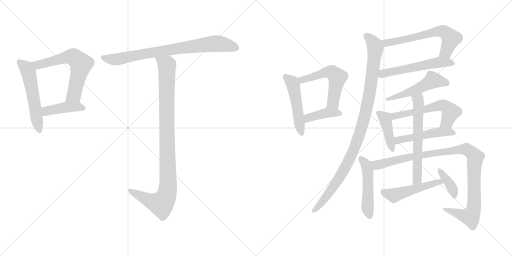
t = 0.00 s
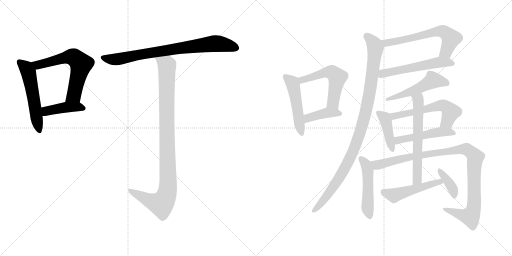
t = 2.96 s
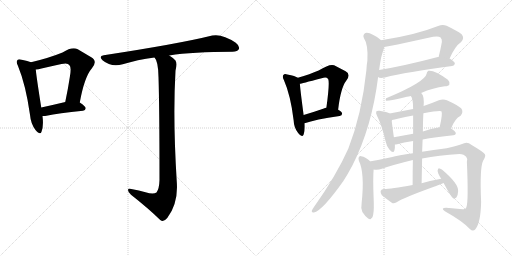
t = 5.93 s
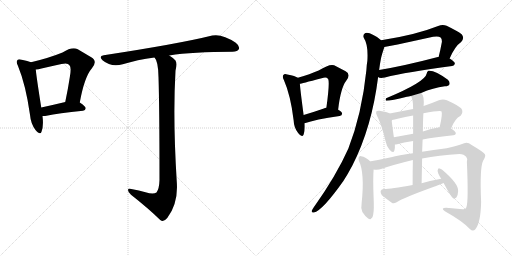
t = 8.89 s
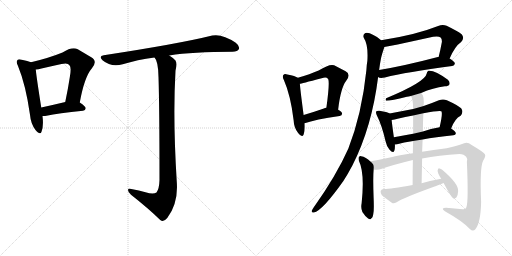
t = 11.86 s
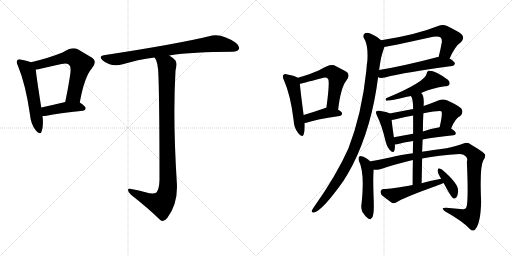
t = 14.82 s

The animated SVG that drew these frames (rendered in a browser with its animation timeline set to each time). Animation: 20 CSS @keyframes rules; one cycle of 14.82 s.

<svg version="1.1" viewBox="0 0 2048 1024" xmlns="http://www.w3.org/2000/svg">
  <g stroke="lightgray" stroke-dasharray="1,1" stroke-width="1" transform="scale(4, 4)">
    <line x1="0" y1="0" x2="256" y2="256"></line>
    <line x1="256" y1="0" x2="0" y2="256"></line>
    <line x1="128" y1="0" x2="128" y2="256"></line>
    <line x1="0" y1="128" x2="256" y2="128"></line>
    <line x1="256" y1="0" x2="512" y2="256"></line>
    <line x1="512" y1="0" x2="256" y2="256"></line>
    <line x1="384" y1="0" x2="384" y2="256"></line>
    <line x1="256" y1="128" x2="512" y2="128"></line>
  </g>
<g transform="scale(1, -1) translate(0, -850)">
   <style type="text/css">
    @keyframes keyframes0 {
      from {
       stroke: black;
       stroke-dashoffset: 547;
       stroke-width: 128;
       }
       64% {
       animation-timing-function: step-end;
       stroke: black;
       stroke-dashoffset: 0;
       stroke-width: 128;
       }
       to {
       stroke: black;
       stroke-width: 1024;
       }
       }
       #make-me-a-hanzi-animation-0 {
         animation: keyframes0 0.695150s both;
         animation-delay: 0.000000s;
         animation-timing-function: linear;
       }
    @keyframes keyframes1 {
      from {
       stroke: black;
       stroke-dashoffset: 626;
       stroke-width: 128;
       }
       67% {
       animation-timing-function: step-end;
       stroke: black;
       stroke-dashoffset: 0;
       stroke-width: 128;
       }
       to {
       stroke: black;
       stroke-width: 1024;
       }
       }
       #make-me-a-hanzi-animation-1 {
         animation: keyframes1 0.759440s both;
         animation-delay: 0.695150s;
         animation-timing-function: linear;
       }
    @keyframes keyframes2 {
      from {
       stroke: black;
       stroke-dashoffset: 425;
       stroke-width: 128;
       }
       58% {
       animation-timing-function: step-end;
       stroke: black;
       stroke-dashoffset: 0;
       stroke-width: 128;
       }
       to {
       stroke: black;
       stroke-width: 1024;
       }
       }
       #make-me-a-hanzi-animation-2 {
         animation: keyframes2 0.595866s both;
         animation-delay: 1.454590s;
         animation-timing-function: linear;
       }
    @keyframes keyframes3 {
      from {
       stroke: black;
       stroke-dashoffset: 795;
       stroke-width: 128;
       }
       72% {
       animation-timing-function: step-end;
       stroke: black;
       stroke-dashoffset: 0;
       stroke-width: 128;
       }
       to {
       stroke: black;
       stroke-width: 1024;
       }
       }
       #make-me-a-hanzi-animation-3 {
         animation: keyframes3 0.896973s both;
         animation-delay: 2.050456s;
         animation-timing-function: linear;
       }
    @keyframes keyframes4 {
      from {
       stroke: black;
       stroke-dashoffset: 1006;
       stroke-width: 128;
       }
       77% {
       animation-timing-function: step-end;
       stroke: black;
       stroke-dashoffset: 0;
       stroke-width: 128;
       }
       to {
       stroke: black;
       stroke-width: 1024;
       }
       }
       #make-me-a-hanzi-animation-4 {
         animation: keyframes4 1.068685s both;
         animation-delay: 2.947429s;
         animation-timing-function: linear;
       }
    @keyframes keyframes5 {
      from {
       stroke: black;
       stroke-dashoffset: 496;
       stroke-width: 128;
       }
       62% {
       animation-timing-function: step-end;
       stroke: black;
       stroke-dashoffset: 0;
       stroke-width: 128;
       }
       to {
       stroke: black;
       stroke-width: 1024;
       }
       }
       #make-me-a-hanzi-animation-5 {
         animation: keyframes5 0.653646s both;
         animation-delay: 4.016114s;
         animation-timing-function: linear;
       }
    @keyframes keyframes6 {
      from {
       stroke: black;
       stroke-dashoffset: 548;
       stroke-width: 128;
       }
       64% {
       animation-timing-function: step-end;
       stroke: black;
       stroke-dashoffset: 0;
       stroke-width: 128;
       }
       to {
       stroke: black;
       stroke-width: 1024;
       }
       }
       #make-me-a-hanzi-animation-6 {
         animation: keyframes6 0.695964s both;
         animation-delay: 4.669760s;
         animation-timing-function: linear;
       }
    @keyframes keyframes7 {
      from {
       stroke: black;
       stroke-dashoffset: 403;
       stroke-width: 128;
       }
       57% {
       animation-timing-function: step-end;
       stroke: black;
       stroke-dashoffset: 0;
       stroke-width: 128;
       }
       to {
       stroke: black;
       stroke-width: 1024;
       }
       }
       #make-me-a-hanzi-animation-7 {
         animation: keyframes7 0.577962s both;
         animation-delay: 5.365724s;
         animation-timing-function: linear;
       }
    @keyframes keyframes8 {
      from {
       stroke: black;
       stroke-dashoffset: 628;
       stroke-width: 128;
       }
       67% {
       animation-timing-function: step-end;
       stroke: black;
       stroke-dashoffset: 0;
       stroke-width: 128;
       }
       to {
       stroke: black;
       stroke-width: 1024;
       }
       }
       #make-me-a-hanzi-animation-8 {
         animation: keyframes8 0.761068s both;
         animation-delay: 5.943686s;
         animation-timing-function: linear;
       }
    @keyframes keyframes9 {
      from {
       stroke: black;
       stroke-dashoffset: 552;
       stroke-width: 128;
       }
       64% {
       animation-timing-function: step-end;
       stroke: black;
       stroke-dashoffset: 0;
       stroke-width: 128;
       }
       to {
       stroke: black;
       stroke-width: 1024;
       }
       }
       #make-me-a-hanzi-animation-9 {
         animation: keyframes9 0.699219s both;
         animation-delay: 6.704754s;
         animation-timing-function: linear;
       }
    @keyframes keyframes10 {
      from {
       stroke: black;
       stroke-dashoffset: 1024;
       stroke-width: 128;
       }
       77% {
       animation-timing-function: step-end;
       stroke: black;
       stroke-dashoffset: 0;
       stroke-width: 128;
       }
       to {
       stroke: black;
       stroke-width: 1024;
       }
       }
       #make-me-a-hanzi-animation-10 {
         animation: keyframes10 1.083333s both;
         animation-delay: 7.403973s;
         animation-timing-function: linear;
       }
    @keyframes keyframes11 {
      from {
       stroke: black;
       stroke-dashoffset: 513;
       stroke-width: 128;
       }
       63% {
       animation-timing-function: step-end;
       stroke: black;
       stroke-dashoffset: 0;
       stroke-width: 128;
       }
       to {
       stroke: black;
       stroke-width: 1024;
       }
       }
       #make-me-a-hanzi-animation-11 {
         animation: keyframes11 0.667480s both;
         animation-delay: 8.487306s;
         animation-timing-function: linear;
       }
    @keyframes keyframes12 {
      from {
       stroke: black;
       stroke-dashoffset: 419;
       stroke-width: 128;
       }
       58% {
       animation-timing-function: step-end;
       stroke: black;
       stroke-dashoffset: 0;
       stroke-width: 128;
       }
       to {
       stroke: black;
       stroke-width: 1024;
       }
       }
       #make-me-a-hanzi-animation-12 {
         animation: keyframes12 0.590983s both;
         animation-delay: 9.154786s;
         animation-timing-function: linear;
       }
    @keyframes keyframes13 {
      from {
       stroke: black;
       stroke-dashoffset: 575;
       stroke-width: 128;
       }
       65% {
       animation-timing-function: step-end;
       stroke: black;
       stroke-dashoffset: 0;
       stroke-width: 128;
       }
       to {
       stroke: black;
       stroke-width: 1024;
       }
       }
       #make-me-a-hanzi-animation-13 {
         animation: keyframes13 0.717936s both;
         animation-delay: 9.745769s;
         animation-timing-function: linear;
       }
    @keyframes keyframes14 {
      from {
       stroke: black;
       stroke-dashoffset: 495;
       stroke-width: 128;
       }
       62% {
       animation-timing-function: step-end;
       stroke: black;
       stroke-dashoffset: 0;
       stroke-width: 128;
       }
       to {
       stroke: black;
       stroke-width: 1024;
       }
       }
       #make-me-a-hanzi-animation-14 {
         animation: keyframes14 0.652832s both;
         animation-delay: 10.463705s;
         animation-timing-function: linear;
       }
    @keyframes keyframes15 {
      from {
       stroke: black;
       stroke-dashoffset: 493;
       stroke-width: 128;
       }
       62% {
       animation-timing-function: step-end;
       stroke: black;
       stroke-dashoffset: 0;
       stroke-width: 128;
       }
       to {
       stroke: black;
       stroke-width: 1024;
       }
       }
       #make-me-a-hanzi-animation-15 {
         animation: keyframes15 0.651204s both;
         animation-delay: 11.116537s;
         animation-timing-function: linear;
       }
    @keyframes keyframes16 {
      from {
       stroke: black;
       stroke-dashoffset: 1027;
       stroke-width: 128;
       }
       77% {
       animation-timing-function: step-end;
       stroke: black;
       stroke-dashoffset: 0;
       stroke-width: 128;
       }
       to {
       stroke: black;
       stroke-width: 1024;
       }
       }
       #make-me-a-hanzi-animation-16 {
         animation: keyframes16 1.085775s both;
         animation-delay: 11.767741s;
         animation-timing-function: linear;
       }
    @keyframes keyframes17 {
      from {
       stroke: black;
       stroke-dashoffset: 620;
       stroke-width: 128;
       }
       67% {
       animation-timing-function: step-end;
       stroke: black;
       stroke-dashoffset: 0;
       stroke-width: 128;
       }
       to {
       stroke: black;
       stroke-width: 1024;
       }
       }
       #make-me-a-hanzi-animation-17 {
         animation: keyframes17 0.754557s both;
         animation-delay: 12.853516s;
         animation-timing-function: linear;
       }
    @keyframes keyframes18 {
      from {
       stroke: black;
       stroke-dashoffset: 499;
       stroke-width: 128;
       }
       62% {
       animation-timing-function: step-end;
       stroke: black;
       stroke-dashoffset: 0;
       stroke-width: 128;
       }
       to {
       stroke: black;
       stroke-width: 1024;
       }
       }
       #make-me-a-hanzi-animation-18 {
         animation: keyframes18 0.656087s both;
         animation-delay: 13.608073s;
         animation-timing-function: linear;
       }
    @keyframes keyframes19 {
      from {
       stroke: black;
       stroke-dashoffset: 377;
       stroke-width: 128;
       }
       55% {
       animation-timing-function: step-end;
       stroke: black;
       stroke-dashoffset: 0;
       stroke-width: 128;
       }
       to {
       stroke: black;
       stroke-width: 1024;
       }
       }
       #make-me-a-hanzi-animation-19 {
         animation: keyframes19 0.556803s both;
         animation-delay: 14.264160s;
         animation-timing-function: linear;
       }
</style>
<path d="M 124.0 601.0 Q 112.0 607.0 87.0 611.0 Q 74.0 615.0 70.0 610.0 Q 63.0 603.0 72.0 586.0 Q 103.0 511.0 120.0 391.0 Q 123.0 355.0 142.0 330.0 Q 161.0 308.0 166.0 323.0 Q 175.0 345.0 170.0 386.0 L 165.0 420.0 Q 146.0 541.0 143.0 572.0 C 141.0 594.0 141.0 594.0 124.0 601.0 Z" fill="lightgray"></path> 
<path d="M 319.0 440.0 Q 338.0 543.0 367.0 576.0 Q 392.0 606.0 365.0 621.0 Q 343.0 634.0 311.0 653.0 Q 289.0 665.0 250.0 640.0 Q 196.0 618.0 124.0 601.0 C 95.0 594.0 113.0 568.0 143.0 572.0 Q 153.0 573.0 166.0 576.0 Q 209.0 586.0 246.0 594.0 Q 271.0 600.0 277.0 590.0 Q 287.0 583.0 279.0 540.0 Q 272.0 494.0 261.0 442.0 C 255.0 413.0 313.0 411.0 319.0 440.0 Z" fill="lightgray"></path> 
<path d="M 170.0 386.0 Q 177.0 385.0 186.0 387.0 Q 232.0 397.0 332.0 407.0 Q 342.0 408.0 343.0 417.0 Q 343.0 424.0 319.0 440.0 C 302.0 452.0 290.0 449.0 261.0 442.0 Q 207.0 429.0 165.0 420.0 C 136.0 414.0 140.0 388.0 170.0 386.0 Z" fill="lightgray"></path> 
<path d="M 677.0 628.0 Q 771.0 643.0 930.0 643.0 Q 951.0 644.0 955.0 653.0 Q 961.0 665.0 943.0 679.0 Q 889.0 716.0 849.0 708.0 Q 716.0 675.0 415.0 629.0 Q 393.0 626.0 410.0 609.0 Q 446.0 579.0 491.0 593.0 Q 549.0 611.0 618.0 620.0 L 677.0 628.0 Z" fill="lightgray"></path> 
<path d="M 582.0 81.0 Q 557.0 88.0 525.0 94.0 Q 512.0 98.0 512.0 90.0 Q 512.0 81.0 524.0 71.0 Q 594.0 16.0 641.0 -30.0 Q 654.0 -40.0 669.0 -22.0 Q 714.0 38.0 707.0 124.0 Q 691.0 377.0 702.0 567.0 Q 709.0 597.0 702.0 608.0 Q 695.0 617.0 677.0 628.0 C 653.0 646.0 605.0 647.0 618.0 620.0 Q 633.0 605.0 634.0 542.0 Q 638.0 418.0 638.0 131.0 Q 637.0 94.0 626.0 80.0 Q 613.0 71.0 582.0 81.0 Z" fill="lightgray"></path> 
<path d="M 1191.5 539.0 Q 1181.5 546.0 1149.5 552.0 Q 1137.5 556.0 1134.5 551.0 Q 1127.5 545.0 1135.5 530.0 Q 1162.5 469.0 1174.5 369.0 Q 1175.5 339.0 1192.5 318.0 Q 1208.5 297.0 1214.5 312.0 Q 1220.5 328.0 1218.5 357.0 L 1214.5 390.0 Q 1201.5 487.0 1199.5 515.0 C 1197.5 536.0 1197.5 536.0 1191.5 539.0 Z" fill="lightgray"></path> 
<path d="M 1352.5 411.0 Q 1362.5 499.0 1385.5 528.0 Q 1404.5 553.0 1382.5 565.0 L 1336.5 589.0 Q 1318.5 596.0 1274.5 568.0 Q 1240.5 553.0 1191.5 539.0 C 1162.5 531.0 1170.5 509.0 1199.5 515.0 Q 1202.5 515.0 1286.5 537.0 Q 1305.5 543.0 1311.5 535.0 Q 1320.5 528.0 1305.5 419.0 C 1301.5 389.0 1348.5 381.0 1352.5 411.0 Z" fill="lightgray"></path> 
<path d="M 1218.5 357.0 Q 1260.5 372.0 1358.5 386.0 Q 1368.5 387.0 1368.5 396.0 Q 1368.5 402.0 1352.5 411.0 C 1329.5 424.0 1329.5 424.0 1305.5 419.0 Q 1299.5 418.0 1295.5 416.0 Q 1249.5 400.0 1214.5 390.0 C 1185.5 382.0 1190.5 347.0 1218.5 357.0 Z" fill="lightgray"></path> 
<path d="M 1798.5 616.0 Q 1819.5 665.0 1844.5 682.0 Q 1859.5 698.0 1846.5 713.0 Q 1831.5 725.0 1786.5 747.0 Q 1770.5 754.0 1752.5 746.0 Q 1662.5 710.0 1524.5 689.0 C 1494.5 684.0 1507.5 657.0 1537.5 662.0 Q 1546.5 662.0 1732.5 703.0 Q 1754.5 707.0 1762.5 700.0 Q 1768.5 694.0 1767.5 682.0 Q 1761.5 649.0 1754.5 622.0 C 1747.5 593.0 1786.5 589.0 1798.5 616.0 Z" fill="lightgray"></path> 
<path d="M 1512.5 542.0 Q 1518.5 536.0 1539.5 540.0 Q 1624.5 562.0 1808.5 586.0 Q 1818.5 587.0 1819.5 596.0 Q 1819.5 603.0 1798.5 616.0 L 1754.5 622.0 Q 1750.5 623.0 1747.5 621.0 Q 1618.5 587.0 1516.5 570.0 C 1486.5 565.0 1484.5 553.0 1512.5 542.0 Z" fill="lightgray"></path> 
<path d="M 1524.5 689.0 Q 1511.5 702.0 1491.5 711.0 Q 1473.5 721.0 1461.5 718.0 Q 1449.5 711.0 1455.5 698.0 Q 1473.5 671.0 1469.5 607.0 Q 1466.5 591.0 1465.5 569.0 Q 1447.5 395.0 1393.5 256.0 Q 1345.5 148.0 1254.5 20.0 Q 1250.5 14.0 1247.5 8.0 Q 1244.5 -2.0 1255.5 0.0 Q 1288.5 6.0 1373.5 126.0 Q 1391.5 154.0 1409.5 188.0 Q 1487.5 341.0 1512.5 542.0 L 1516.5 570.0 Q 1519.5 594.0 1523.5 614.0 Q 1526.5 630.0 1537.5 662.0 C 1541.5 676.0 1541.5 676.0 1524.5 689.0 Z" fill="lightgray"></path> 
<path d="M 1684.5 478.0 Q 1732.5 499.0 1779.5 505.0 Q 1794.5 505.0 1797.5 512.0 Q 1801.5 521.0 1791.5 531.0 Q 1739.5 570.0 1713.5 567.0 Q 1707.5 564.0 1706.5 555.0 Q 1700.5 522.0 1544.5 457.0 Q 1540.5 450.0 1544.5 447.0 Q 1565.5 447.0 1627.5 463.0 Q 1633.5 464.0 1643.5 466.0 L 1684.5 478.0 Z" fill="lightgray"></path> 
<path d="M 1558.5 396.0 Q 1549.5 402.0 1518.5 407.0 Q 1508.5 408.0 1505.5 405.0 Q 1501.5 399.0 1508.5 386.0 Q 1527.5 349.0 1542.5 284.0 Q 1546.5 265.0 1557.5 252.0 Q 1573.5 234.0 1577.5 248.0 Q 1580.5 257.0 1579.5 272.0 L 1575.5 301.0 Q 1568.5 350.0 1566.5 370.0 C 1564.5 393.0 1564.5 393.0 1558.5 396.0 Z" fill="lightgray"></path> 
<path d="M 1804.5 336.0 Q 1819.5 376.0 1842.5 387.0 Q 1855.5 403.0 1844.5 417.0 Q 1831.5 429.0 1787.5 449.0 Q 1772.5 456.0 1755.5 449.0 Q 1724.5 436.0 1694.5 426.0 L 1652.5 414.0 L 1558.5 396.0 C 1529.5 390.0 1536.5 366.0 1566.5 370.0 Q 1578.5 371.0 1590.5 375.0 Q 1620.5 382.0 1652.5 388.0 L 1693.5 397.0 Q 1759.5 410.0 1765.5 405.0 Q 1771.5 396.0 1758.5 341.0 C 1751.5 312.0 1793.5 308.0 1804.5 336.0 Z" fill="lightgray"></path> 
<path d="M 1690.5 292.0 Q 1741.5 302.0 1813.5 309.0 Q 1822.5 310.0 1823.5 317.0 Q 1823.5 323.0 1804.5 336.0 C 1789.5 347.0 1788.5 346.0 1758.5 341.0 Q 1722.5 335.0 1691.5 324.0 L 1652.5 315.0 L 1575.5 301.0 C 1545.5 296.0 1549.5 269.0 1579.5 272.0 Q 1583.5 272.0 1588.5 273.0 Q 1613.5 280.0 1652.5 286.0 L 1690.5 292.0 Z" fill="lightgray"></path> 
<path d="M 1481.5 204.0 Q 1463.5 222.0 1444.5 225.0 Q 1440.5 228.0 1435.5 222.0 Q 1432.5 218.0 1435.5 207.0 Q 1459.5 159.0 1446.5 37.0 Q 1442.5 18.0 1449.5 2.0 Q 1459.5 -14.0 1472.5 -24.0 Q 1482.5 -31.0 1485.5 -23.0 Q 1491.5 -20.0 1493.5 -3.0 Q 1496.5 10.0 1494.5 58.0 Q 1491.5 139.0 1494.5 172.0 C 1495.5 191.0 1495.5 191.0 1481.5 204.0 Z" fill="lightgray"></path> 
<path d="M 1688.5 216.0 Q 1755.5 229.0 1837.5 234.0 Q 1856.5 233.0 1864.5 223.0 Q 1871.5 216.0 1867.5 203.0 Q 1874.5 44.0 1865.5 21.0 Q 1862.5 11.0 1850.5 13.0 Q 1819.5 16.0 1784.5 19.0 Q 1760.5 19.0 1779.5 5.0 Q 1849.5 -34.0 1879.5 -66.0 Q 1891.5 -78.0 1901.5 -67.0 Q 1922.5 -42.0 1924.5 42.0 Q 1918.5 180.0 1932.5 207.0 Q 1944.5 226.0 1939.5 233.0 Q 1932.5 243.0 1886.5 270.0 Q 1870.5 283.0 1856.5 277.0 Q 1831.5 267.0 1786.5 257.0 Q 1731.5 250.0 1688.5 243.0 L 1651.5 237.0 Q 1593.5 230.0 1564.5 221.0 Q 1518.5 211.0 1483.5 205.0 Q 1482.5 205.0 1481.5 204.0 C 1452.5 198.0 1464.5 171.0 1494.5 172.0 Q 1510.5 169.0 1527.5 175.0 Q 1569.5 190.0 1651.5 210.0 L 1688.5 216.0 Z" fill="lightgray"></path> 
<path d="M 1686.5 117.0 Q 1687.5 169.0 1688.5 216.0 L 1688.5 243.0 L 1690.5 292.0 L 1691.5 324.0 Q 1691.5 363.0 1693.5 397.0 L 1694.5 426.0 Q 1697.5 465.0 1686.5 476.0 L 1684.5 478.0 C 1667.5 503.0 1630.5 493.0 1643.5 466.0 Q 1652.5 457.0 1652.5 414.0 L 1652.5 388.0 L 1652.5 315.0 L 1652.5 286.0 Q 1651.5 264.0 1651.5 237.0 L 1651.5 210.0 Q 1650.5 167.0 1650.5 110.0 C 1650.5 80.0 1685.5 87.0 1686.5 117.0 Z" fill="lightgray"></path> 
<path d="M 1764.5 135.0 Q 1724.5 128.0 1686.5 117.0 L 1650.5 110.0 Q 1562.5 94.0 1535.5 94.0 Q 1525.5 94.0 1522.5 86.0 Q 1521.5 76.0 1527.5 69.0 Q 1543.5 56.0 1568.5 38.0 Q 1575.5 35.0 1586.5 41.0 Q 1613.5 59.0 1738.5 104.0 Q 1741.5 105.0 1774.5 118.0 C 1802.5 129.0 1794.5 140.0 1764.5 135.0 Z" fill="lightgray"></path> 
<path d="M 1774.5 118.0 Q 1804.5 61.0 1813.5 56.0 Q 1819.5 55.0 1825.5 60.0 Q 1831.5 67.0 1832.5 85.0 Q 1835.5 115.0 1767.5 172.0 Q 1760.5 176.0 1755.5 177.0 Q 1751.5 176.0 1750.5 168.0 Q 1749.5 159.0 1764.5 135.0 L 1774.5 118.0 Z" fill="lightgray"></path> 
      <clipPath id="make-me-a-hanzi-clip-0">
      <path d="M 124.0 601.0 Q 112.0 607.0 87.0 611.0 Q 74.0 615.0 70.0 610.0 Q 63.0 603.0 72.0 586.0 Q 103.0 511.0 120.0 391.0 Q 123.0 355.0 142.0 330.0 Q 161.0 308.0 166.0 323.0 Q 175.0 345.0 170.0 386.0 L 165.0 420.0 Q 146.0 541.0 143.0 572.0 C 141.0 594.0 141.0 594.0 124.0 601.0 Z" fill="lightgray"></path>
      </clipPath>
      <path clip-path="url(#make-me-a-hanzi-clip-0)" d="M 77.0 603.0 L 102.0 582.0 L 115.0 557.0 L 155.0 330.0 " fill="none" id="make-me-a-hanzi-animation-0" stroke-dasharray="419 838" stroke-linecap="round"></path>

      <clipPath id="make-me-a-hanzi-clip-1">
      <path d="M 319.0 440.0 Q 338.0 543.0 367.0 576.0 Q 392.0 606.0 365.0 621.0 Q 343.0 634.0 311.0 653.0 Q 289.0 665.0 250.0 640.0 Q 196.0 618.0 124.0 601.0 C 95.0 594.0 113.0 568.0 143.0 572.0 Q 153.0 573.0 166.0 576.0 Q 209.0 586.0 246.0 594.0 Q 271.0 600.0 277.0 590.0 Q 287.0 583.0 279.0 540.0 Q 272.0 494.0 261.0 442.0 C 255.0 413.0 313.0 411.0 319.0 440.0 Z" fill="lightgray"></path>
      </clipPath>
      <path clip-path="url(#make-me-a-hanzi-clip-1)" d="M 133.0 600.0 L 157.0 591.0 L 271.0 623.0 L 295.0 621.0 L 314.0 606.0 L 324.0 594.0 L 298.0 475.0 L 268.0 448.0 " fill="none" id="make-me-a-hanzi-animation-1" stroke-dasharray="498 996" stroke-linecap="round"></path>

      <clipPath id="make-me-a-hanzi-clip-2">
      <path d="M 170.0 386.0 Q 177.0 385.0 186.0 387.0 Q 232.0 397.0 332.0 407.0 Q 342.0 408.0 343.0 417.0 Q 343.0 424.0 319.0 440.0 C 302.0 452.0 290.0 449.0 261.0 442.0 Q 207.0 429.0 165.0 420.0 C 136.0 414.0 140.0 388.0 170.0 386.0 Z" fill="lightgray"></path>
      </clipPath>
      <path clip-path="url(#make-me-a-hanzi-clip-2)" d="M 174.0 392.0 L 185.0 406.0 L 258.0 421.0 L 311.0 423.0 L 334.0 416.0 " fill="none" id="make-me-a-hanzi-animation-2" stroke-dasharray="297 594" stroke-linecap="round"></path>

      <clipPath id="make-me-a-hanzi-clip-3">
      <path d="M 677.0 628.0 Q 771.0 643.0 930.0 643.0 Q 951.0 644.0 955.0 653.0 Q 961.0 665.0 943.0 679.0 Q 889.0 716.0 849.0 708.0 Q 716.0 675.0 415.0 629.0 Q 393.0 626.0 410.0 609.0 Q 446.0 579.0 491.0 593.0 Q 549.0 611.0 618.0 620.0 L 677.0 628.0 Z" fill="lightgray"></path>
      </clipPath>
      <path clip-path="url(#make-me-a-hanzi-clip-3)" d="M 412.0 619.0 L 437.0 613.0 L 478.0 614.0 L 585.0 637.0 L 859.0 676.0 L 895.0 673.0 L 943.0 659.0 " fill="none" id="make-me-a-hanzi-animation-3" stroke-dasharray="667 1334" stroke-linecap="round"></path>

      <clipPath id="make-me-a-hanzi-clip-4">
      <path d="M 582.0 81.0 Q 557.0 88.0 525.0 94.0 Q 512.0 98.0 512.0 90.0 Q 512.0 81.0 524.0 71.0 Q 594.0 16.0 641.0 -30.0 Q 654.0 -40.0 669.0 -22.0 Q 714.0 38.0 707.0 124.0 Q 691.0 377.0 702.0 567.0 Q 709.0 597.0 702.0 608.0 Q 695.0 617.0 677.0 628.0 C 653.0 646.0 605.0 647.0 618.0 620.0 Q 633.0 605.0 634.0 542.0 Q 638.0 418.0 638.0 131.0 Q 637.0 94.0 626.0 80.0 Q 613.0 71.0 582.0 81.0 Z" fill="lightgray"></path>
      </clipPath>
      <path clip-path="url(#make-me-a-hanzi-clip-4)" d="M 626.0 619.0 L 668.0 589.0 L 673.0 131.0 L 669.0 83.0 L 658.0 50.0 L 645.0 34.0 L 602.0 46.0 L 520.0 87.0 " fill="none" id="make-me-a-hanzi-animation-4" stroke-dasharray="878 1756" stroke-linecap="round"></path>

      <clipPath id="make-me-a-hanzi-clip-5">
      <path d="M 1191.5 539.0 Q 1181.5 546.0 1149.5 552.0 Q 1137.5 556.0 1134.5 551.0 Q 1127.5 545.0 1135.5 530.0 Q 1162.5 469.0 1174.5 369.0 Q 1175.5 339.0 1192.5 318.0 Q 1208.5 297.0 1214.5 312.0 Q 1220.5 328.0 1218.5 357.0 L 1214.5 390.0 Q 1201.5 487.0 1199.5 515.0 C 1197.5 536.0 1197.5 536.0 1191.5 539.0 Z" fill="lightgray"></path>
      </clipPath>
      <path clip-path="url(#make-me-a-hanzi-clip-5)" d="M 1142.5 543.0 L 1169.5 520.0 L 1204.5 318.0 " fill="none" id="make-me-a-hanzi-animation-5" stroke-dasharray="368 736" stroke-linecap="round"></path>

      <clipPath id="make-me-a-hanzi-clip-6">
      <path d="M 1352.5 411.0 Q 1362.5 499.0 1385.5 528.0 Q 1404.5 553.0 1382.5 565.0 L 1336.5 589.0 Q 1318.5 596.0 1274.5 568.0 Q 1240.5 553.0 1191.5 539.0 C 1162.5 531.0 1170.5 509.0 1199.5 515.0 Q 1202.5 515.0 1286.5 537.0 Q 1305.5 543.0 1311.5 535.0 Q 1320.5 528.0 1305.5 419.0 C 1301.5 389.0 1348.5 381.0 1352.5 411.0 Z" fill="lightgray"></path>
      </clipPath>
      <path clip-path="url(#make-me-a-hanzi-clip-6)" d="M 1199.5 522.0 L 1218.5 534.0 L 1270.5 546.0 L 1307.5 562.0 L 1328.5 560.0 L 1349.5 541.0 L 1332.5 453.0 L 1332.5 436.0 L 1346.5 422.0 " fill="none" id="make-me-a-hanzi-animation-6" stroke-dasharray="420 840" stroke-linecap="round"></path>

      <clipPath id="make-me-a-hanzi-clip-7">
      <path d="M 1218.5 357.0 Q 1260.5 372.0 1358.5 386.0 Q 1368.5 387.0 1368.5 396.0 Q 1368.5 402.0 1352.5 411.0 C 1329.5 424.0 1329.5 424.0 1305.5 419.0 Q 1299.5 418.0 1295.5 416.0 Q 1249.5 400.0 1214.5 390.0 C 1185.5 382.0 1190.5 347.0 1218.5 357.0 Z" fill="lightgray"></path>
      </clipPath>
      <path clip-path="url(#make-me-a-hanzi-clip-7)" d="M 1222.5 363.0 L 1237.5 380.0 L 1293.5 396.0 L 1359.5 395.0 " fill="none" id="make-me-a-hanzi-animation-7" stroke-dasharray="275 550" stroke-linecap="round"></path>

      <clipPath id="make-me-a-hanzi-clip-8">
      <path d="M 1798.5 616.0 Q 1819.5 665.0 1844.5 682.0 Q 1859.5 698.0 1846.5 713.0 Q 1831.5 725.0 1786.5 747.0 Q 1770.5 754.0 1752.5 746.0 Q 1662.5 710.0 1524.5 689.0 C 1494.5 684.0 1507.5 657.0 1537.5 662.0 Q 1546.5 662.0 1732.5 703.0 Q 1754.5 707.0 1762.5 700.0 Q 1768.5 694.0 1767.5 682.0 Q 1761.5 649.0 1754.5 622.0 C 1747.5 593.0 1786.5 589.0 1798.5 616.0 Z" fill="lightgray"></path>
      </clipPath>
      <path clip-path="url(#make-me-a-hanzi-clip-8)" d="M 1534.5 685.0 L 1545.5 678.0 L 1562.5 680.0 L 1665.5 700.0 L 1753.5 725.0 L 1774.5 724.0 L 1804.5 696.0 L 1783.5 642.0 L 1762.5 627.0 " fill="none" id="make-me-a-hanzi-animation-8" stroke-dasharray="500 1000" stroke-linecap="round"></path>

      <clipPath id="make-me-a-hanzi-clip-9">
      <path d="M 1512.5 542.0 Q 1518.5 536.0 1539.5 540.0 Q 1624.5 562.0 1808.5 586.0 Q 1818.5 587.0 1819.5 596.0 Q 1819.5 603.0 1798.5 616.0 L 1754.5 622.0 Q 1750.5 623.0 1747.5 621.0 Q 1618.5 587.0 1516.5 570.0 C 1486.5 565.0 1484.5 553.0 1512.5 542.0 Z" fill="lightgray"></path>
      </clipPath>
      <path clip-path="url(#make-me-a-hanzi-clip-9)" d="M 1520.5 548.0 L 1540.5 558.0 L 1744.5 599.0 L 1788.5 601.0 L 1809.5 596.0 " fill="none" id="make-me-a-hanzi-animation-9" stroke-dasharray="424 848" stroke-linecap="round"></path>

      <clipPath id="make-me-a-hanzi-clip-10">
      <path d="M 1524.5 689.0 Q 1511.5 702.0 1491.5 711.0 Q 1473.5 721.0 1461.5 718.0 Q 1449.5 711.0 1455.5 698.0 Q 1473.5 671.0 1469.5 607.0 Q 1466.5 591.0 1465.5 569.0 Q 1447.5 395.0 1393.5 256.0 Q 1345.5 148.0 1254.5 20.0 Q 1250.5 14.0 1247.5 8.0 Q 1244.5 -2.0 1255.5 0.0 Q 1288.5 6.0 1373.5 126.0 Q 1391.5 154.0 1409.5 188.0 Q 1487.5 341.0 1512.5 542.0 L 1516.5 570.0 Q 1519.5 594.0 1523.5 614.0 Q 1526.5 630.0 1537.5 662.0 C 1541.5 676.0 1541.5 676.0 1524.5 689.0 Z" fill="lightgray"></path>
      </clipPath>
      <path clip-path="url(#make-me-a-hanzi-clip-10)" d="M 1467.5 705.0 L 1499.5 669.0 L 1501.5 650.0 L 1480.5 488.0 L 1441.5 324.0 L 1410.5 241.0 L 1359.5 143.0 L 1300.5 57.0 L 1256.5 9.0 " fill="none" id="make-me-a-hanzi-animation-10" stroke-dasharray="896 1792" stroke-linecap="round"></path>

      <clipPath id="make-me-a-hanzi-clip-11">
      <path d="M 1684.5 478.0 Q 1732.5 499.0 1779.5 505.0 Q 1794.5 505.0 1797.5 512.0 Q 1801.5 521.0 1791.5 531.0 Q 1739.5 570.0 1713.5 567.0 Q 1707.5 564.0 1706.5 555.0 Q 1700.5 522.0 1544.5 457.0 Q 1540.5 450.0 1544.5 447.0 Q 1565.5 447.0 1627.5 463.0 Q 1633.5 464.0 1643.5 466.0 L 1684.5 478.0 Z" fill="lightgray"></path>
      </clipPath>
      <path clip-path="url(#make-me-a-hanzi-clip-11)" d="M 1787.5 517.0 L 1729.5 528.0 L 1658.5 489.0 L 1597.5 466.0 L 1556.5 459.0 L 1548.5 452.0 " fill="none" id="make-me-a-hanzi-animation-11" stroke-dasharray="385 770" stroke-linecap="round"></path>

      <clipPath id="make-me-a-hanzi-clip-12">
      <path d="M 1558.5 396.0 Q 1549.5 402.0 1518.5 407.0 Q 1508.5 408.0 1505.5 405.0 Q 1501.5 399.0 1508.5 386.0 Q 1527.5 349.0 1542.5 284.0 Q 1546.5 265.0 1557.5 252.0 Q 1573.5 234.0 1577.5 248.0 Q 1580.5 257.0 1579.5 272.0 L 1575.5 301.0 Q 1568.5 350.0 1566.5 370.0 C 1564.5 393.0 1564.5 393.0 1558.5 396.0 Z" fill="lightgray"></path>
      </clipPath>
      <path clip-path="url(#make-me-a-hanzi-clip-12)" d="M 1512.5 400.0 L 1542.5 370.0 L 1567.5 252.0 " fill="none" id="make-me-a-hanzi-animation-12" stroke-dasharray="291 582" stroke-linecap="round"></path>

      <clipPath id="make-me-a-hanzi-clip-13">
      <path d="M 1804.5 336.0 Q 1819.5 376.0 1842.5 387.0 Q 1855.5 403.0 1844.5 417.0 Q 1831.5 429.0 1787.5 449.0 Q 1772.5 456.0 1755.5 449.0 Q 1724.5 436.0 1694.5 426.0 L 1652.5 414.0 L 1558.5 396.0 C 1529.5 390.0 1536.5 366.0 1566.5 370.0 Q 1578.5 371.0 1590.5 375.0 Q 1620.5 382.0 1652.5 388.0 L 1693.5 397.0 Q 1759.5 410.0 1765.5 405.0 Q 1771.5 396.0 1758.5 341.0 C 1751.5 312.0 1793.5 308.0 1804.5 336.0 Z" fill="lightgray"></path>
      </clipPath>
      <path clip-path="url(#make-me-a-hanzi-clip-13)" d="M 1567.5 392.0 L 1576.5 385.0 L 1775.5 428.0 L 1802.5 402.0 L 1788.5 363.0 L 1767.5 350.0 " fill="none" id="make-me-a-hanzi-animation-13" stroke-dasharray="447 894" stroke-linecap="round"></path>

      <clipPath id="make-me-a-hanzi-clip-14">
      <path d="M 1690.5 292.0 Q 1741.5 302.0 1813.5 309.0 Q 1822.5 310.0 1823.5 317.0 Q 1823.5 323.0 1804.5 336.0 C 1789.5 347.0 1788.5 346.0 1758.5 341.0 Q 1722.5 335.0 1691.5 324.0 L 1652.5 315.0 L 1575.5 301.0 C 1545.5 296.0 1549.5 269.0 1579.5 272.0 Q 1583.5 272.0 1588.5 273.0 Q 1613.5 280.0 1652.5 286.0 L 1690.5 292.0 Z" fill="lightgray"></path>
      </clipPath>
      <path clip-path="url(#make-me-a-hanzi-clip-14)" d="M 1583.5 280.0 L 1601.5 292.0 L 1741.5 320.0 L 1795.5 323.0 L 1815.5 317.0 " fill="none" id="make-me-a-hanzi-animation-14" stroke-dasharray="367 734" stroke-linecap="round"></path>

      <clipPath id="make-me-a-hanzi-clip-15">
      <path d="M 1481.5 204.0 Q 1463.5 222.0 1444.5 225.0 Q 1440.5 228.0 1435.5 222.0 Q 1432.5 218.0 1435.5 207.0 Q 1459.5 159.0 1446.5 37.0 Q 1442.5 18.0 1449.5 2.0 Q 1459.5 -14.0 1472.5 -24.0 Q 1482.5 -31.0 1485.5 -23.0 Q 1491.5 -20.0 1493.5 -3.0 Q 1496.5 10.0 1494.5 58.0 Q 1491.5 139.0 1494.5 172.0 C 1495.5 191.0 1495.5 191.0 1481.5 204.0 Z" fill="lightgray"></path>
      </clipPath>
      <path clip-path="url(#make-me-a-hanzi-clip-15)" d="M 1443.5 215.0 L 1464.5 191.0 L 1470.5 169.0 L 1470.5 15.0 L 1478.5 -12.0 " fill="none" id="make-me-a-hanzi-animation-15" stroke-dasharray="365 730" stroke-linecap="round"></path>

      <clipPath id="make-me-a-hanzi-clip-16">
      <path d="M 1688.5 216.0 Q 1755.5 229.0 1837.5 234.0 Q 1856.5 233.0 1864.5 223.0 Q 1871.5 216.0 1867.5 203.0 Q 1874.5 44.0 1865.5 21.0 Q 1862.5 11.0 1850.5 13.0 Q 1819.5 16.0 1784.5 19.0 Q 1760.5 19.0 1779.5 5.0 Q 1849.5 -34.0 1879.5 -66.0 Q 1891.5 -78.0 1901.5 -67.0 Q 1922.5 -42.0 1924.5 42.0 Q 1918.5 180.0 1932.5 207.0 Q 1944.5 226.0 1939.5 233.0 Q 1932.5 243.0 1886.5 270.0 Q 1870.5 283.0 1856.5 277.0 Q 1831.5 267.0 1786.5 257.0 Q 1731.5 250.0 1688.5 243.0 L 1651.5 237.0 Q 1593.5 230.0 1564.5 221.0 Q 1518.5 211.0 1483.5 205.0 Q 1482.5 205.0 1481.5 204.0 C 1452.5 198.0 1464.5 171.0 1494.5 172.0 Q 1510.5 169.0 1527.5 175.0 Q 1569.5 190.0 1651.5 210.0 L 1688.5 216.0 Z" fill="lightgray"></path>
      </clipPath>
      <path clip-path="url(#make-me-a-hanzi-clip-16)" d="M 1485.5 199.0 L 1509.5 190.0 L 1643.5 224.0 L 1867.5 253.0 L 1901.5 221.0 L 1895.5 167.0 L 1894.5 11.0 L 1879.5 -17.0 L 1790.5 9.0 " fill="none" id="make-me-a-hanzi-animation-16" stroke-dasharray="899 1798" stroke-linecap="round"></path>

      <clipPath id="make-me-a-hanzi-clip-17">
      <path d="M 1686.5 117.0 Q 1687.5 169.0 1688.5 216.0 L 1688.5 243.0 L 1690.5 292.0 L 1691.5 324.0 Q 1691.5 363.0 1693.5 397.0 L 1694.5 426.0 Q 1697.5 465.0 1686.5 476.0 L 1684.5 478.0 C 1667.5 503.0 1630.5 493.0 1643.5 466.0 Q 1652.5 457.0 1652.5 414.0 L 1652.5 388.0 L 1652.5 315.0 L 1652.5 286.0 Q 1651.5 264.0 1651.5 237.0 L 1651.5 210.0 Q 1650.5 167.0 1650.5 110.0 C 1650.5 80.0 1685.5 87.0 1686.5 117.0 Z" fill="lightgray"></path>
      </clipPath>
      <path clip-path="url(#make-me-a-hanzi-clip-17)" d="M 1650.5 466.0 L 1673.5 449.0 L 1674.5 436.0 L 1669.5 139.0 L 1655.5 118.0 " fill="none" id="make-me-a-hanzi-animation-17" stroke-dasharray="492 984" stroke-linecap="round"></path>

      <clipPath id="make-me-a-hanzi-clip-18">
      <path d="M 1764.5 135.0 Q 1724.5 128.0 1686.5 117.0 L 1650.5 110.0 Q 1562.5 94.0 1535.5 94.0 Q 1525.5 94.0 1522.5 86.0 Q 1521.5 76.0 1527.5 69.0 Q 1543.5 56.0 1568.5 38.0 Q 1575.5 35.0 1586.5 41.0 Q 1613.5 59.0 1738.5 104.0 Q 1741.5 105.0 1774.5 118.0 C 1802.5 129.0 1794.5 140.0 1764.5 135.0 Z" fill="lightgray"></path>
      </clipPath>
      <path clip-path="url(#make-me-a-hanzi-clip-18)" d="M 1533.5 82.0 L 1574.5 69.0 L 1734.5 117.0 L 1758.5 123.0 L 1763.5 117.0 " fill="none" id="make-me-a-hanzi-animation-18" stroke-dasharray="371 742" stroke-linecap="round"></path>

      <clipPath id="make-me-a-hanzi-clip-19">
      <path d="M 1774.5 118.0 Q 1804.5 61.0 1813.5 56.0 Q 1819.5 55.0 1825.5 60.0 Q 1831.5 67.0 1832.5 85.0 Q 1835.5 115.0 1767.5 172.0 Q 1760.5 176.0 1755.5 177.0 Q 1751.5 176.0 1750.5 168.0 Q 1749.5 159.0 1764.5 135.0 L 1774.5 118.0 Z" fill="lightgray"></path>
      </clipPath>
      <path clip-path="url(#make-me-a-hanzi-clip-19)" d="M 1759.5 169.0 L 1811.5 93.0 L 1817.5 65.0 " fill="none" id="make-me-a-hanzi-animation-19" stroke-dasharray="249 498" stroke-linecap="round"></path>

</g>
</svg>
